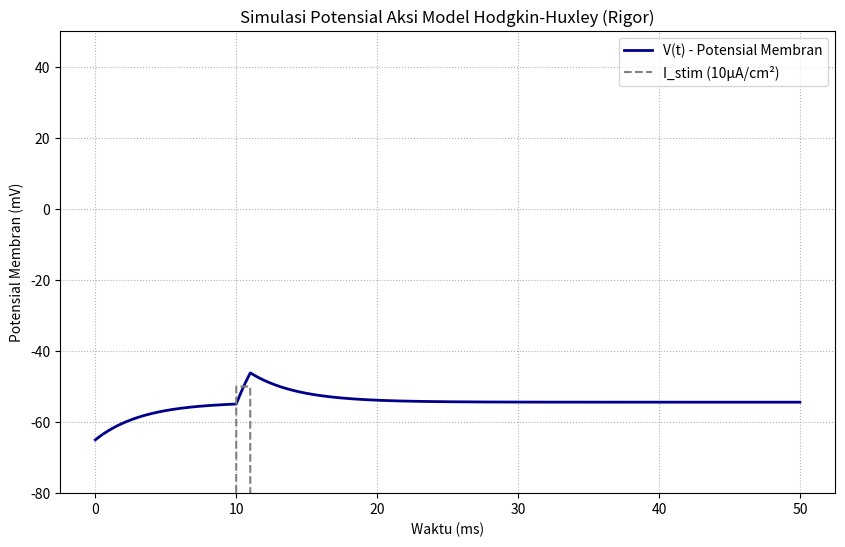

Write Python code to recreate this figure.

import numpy as np
from scipy.integrate import solve_ivp
import matplotlib.pyplot as plt

# ====================================================================
# I. Parameter dan Konstanta (HH Klasik, T=6.3°C)
# ====================================================================

# Konstanta Membran dan Ekuilibrium (mV, mS/cm², µF/cm²)
CM = 1.0  
ENA = 50.0; EK = -77.0; EL = -54.4
GNA_BAR = 120.0; GK_BAR = 36.0; GL_BAR = 0.3
T_REF = 6.3 # Suhu Referensi Asli HH

# Fungsi Stimulus Eksternal
def I_stim(t):
    """Memberikan pulsa arus 10 µA/cm² dari t=10 ms hingga t=11 ms."""
    if 10 <= t <= 11:
        return 10.0
    return 0.0

# ====================================================================
# II. Fungsi Laju Kinetik (dengan Penanganan Singularitas)
# ====================================================================

# Skala Suhu (Faktor PHI)
PHI = 1.0 # Diasumsikan T_sim = T_REF, sehingga PHI = 1.0

def alpha_m(V):
    """Laju aktivasi Na (m). Penanganan singularitas V=25."""
    if np.abs(V - 25.0) < 1e-6:
        return 1.0 * PHI 
    return PHI * 0.1 * (25.0 - V) / (np.exp((25.0 - V) / 10.0) - 1.0)

def beta_m(V):
    """Laju inaktivasi Na (m)."""
    return PHI * 4.0 * np.exp(-V / 18.0)

def alpha_h(V):
    """Laju inaktivasi Na (h)."""
    return PHI * 0.07 * np.exp(-V / 20.0)

def beta_h(V):
    """Laju inaktivasi Na (h)."""
    return PHI * 1.0 / (np.exp((30.0 - V) / 10.0) + 1.0)

def alpha_n(V):
    """Laju aktivasi K (n). Penanganan singularitas V=10."""
    if np.abs(V - 10.0) < 1e-6:
        return 0.1 * PHI 
    return PHI * 0.01 * (10.0 - V) / (np.exp((10.0 - V) / 10.0) - 1.0)

def beta_n(V):
    """Laju inaktivasi K (n)."""
    return PHI * 0.125 * np.exp(-V / 80.0)

# Fungsi Steady-State (untuk inisialisasi)
def x_inf(alpha_x, beta_x):
    return alpha_x / (alpha_x + beta_x)

# ====================================================================
# III. Sistem ODE (Right-Hand Side)
# ====================================================================

def rhs_hh_system(t, y):
    """
    Fungsi RHS sistem ODE HH: dV/dt, dm/dt, dh/dt, dn/dt.
    """
    V, m, h, n = y

    # 1. Hitung Laju
    a_m, b_m = alpha_m(V), beta_m(V)
    a_h, b_h = alpha_h(V), beta_h(V)
    a_n, b_n = alpha_n(V), beta_n(V)

    # 2. Arus Ion (Persamaan Kirchhoff)
    INa = GNA_BAR * (m**3) * h * (V - ENA)
    IK  = GK_BAR * (n**4) * (V - EK)
    IL  = GL_BAR * (V - EL)

    I_total = INa + IK + IL

    # 3. Turunan
    dVdt = (I_stim(t) - I_total) / CM
    dmdt = a_m * (1.0 - m) - b_m * m
    dhdt = a_h * (1.0 - h) - b_h * h
    dndt = a_n * (1.0 - n) - b_n * n

    return [dVdt, dmdt, dhdt, dndt]

# ====================================================================
# IV. Integrasi dan Hasil
# ====================================================================

T_START = 0.0
T_END = 50.0
T_SPAN = (T_START, T_END)
T_POINTS = np.linspace(T_START, T_END, 5000)

# Kondisi Awal (V_rest = -65.0, gating pada steady state)
V_REST = -65.0  
m0 = x_inf(alpha_m(V_REST), beta_m(V_REST))
h0 = x_inf(alpha_h(V_REST), beta_h(V_REST))
n0 = x_inf(alpha_n(V_REST), beta_n(V_REST))
Y0 = [V_REST, m0, h0, n0]

print(f"--- Uji Stabilitas Hodgkin-Huxley ---")
print(f"Kondisi Awal (V, m, h, n): [{V_REST:.2f}, {m0:.4f}, {h0:.4f}, {n0:.4f}]")
print(f"Integrator: BDF (Stiff Solver)")

# Integrasi ODE
solution = solve_ivp(
    rhs_hh_system,
    T_SPAN,
    Y0,
    method='BDF',  # Pilihan terbaik untuk sistem stiff
    t_eval=T_POINTS,
    atol=1e-6,
    rtol=1e-6
)

# ====================================================================
# V. Visualisasi Hasil
# ====================================================================

if solution.success:
    V = solution.y[0, :]
    time = solution.t

    # Periksa nilai non-fisik (NaN, Inf)
    if np.any(np.isnan(solution.y)) or np.any(np.isinf(solution.y)):
        print("\n❌ GAGAL: Hasil simulasi mengandung NaN atau Infinity.")
    else:
        print(f"\n✅ SUKSES: Simulasi stabil. {len(time)} titik data dihasilkan.")

        plt.figure(figsize=(10, 6))
        plt.plot(time, V, label='V(t) - Potensial Membran', color='darkblue', linewidth=2)
        
        # Tambahkan indikator stimulus
        I_data = np.array([I_stim(t) for t in time])
        plt.plot(time, I_data * 5 - 100, label='I_stim (10µA/cm²)', linestyle='--', color='gray') # Skalakan I_stim agar terlihat
        
        plt.title('Simulasi Potensial Aksi Model Hodgkin-Huxley (Rigor)')
        plt.xlabel('Waktu (ms)')
        plt.ylabel('Potensial Membran (mV)')
        plt.ylim(-80, 50)
        plt.grid(True, linestyle=':')
        plt.legend()
        plt.show()
else:
    print(f"\n❌ GAGAL: Integrasi numerik gagal. Pesan: {solution.message}")
